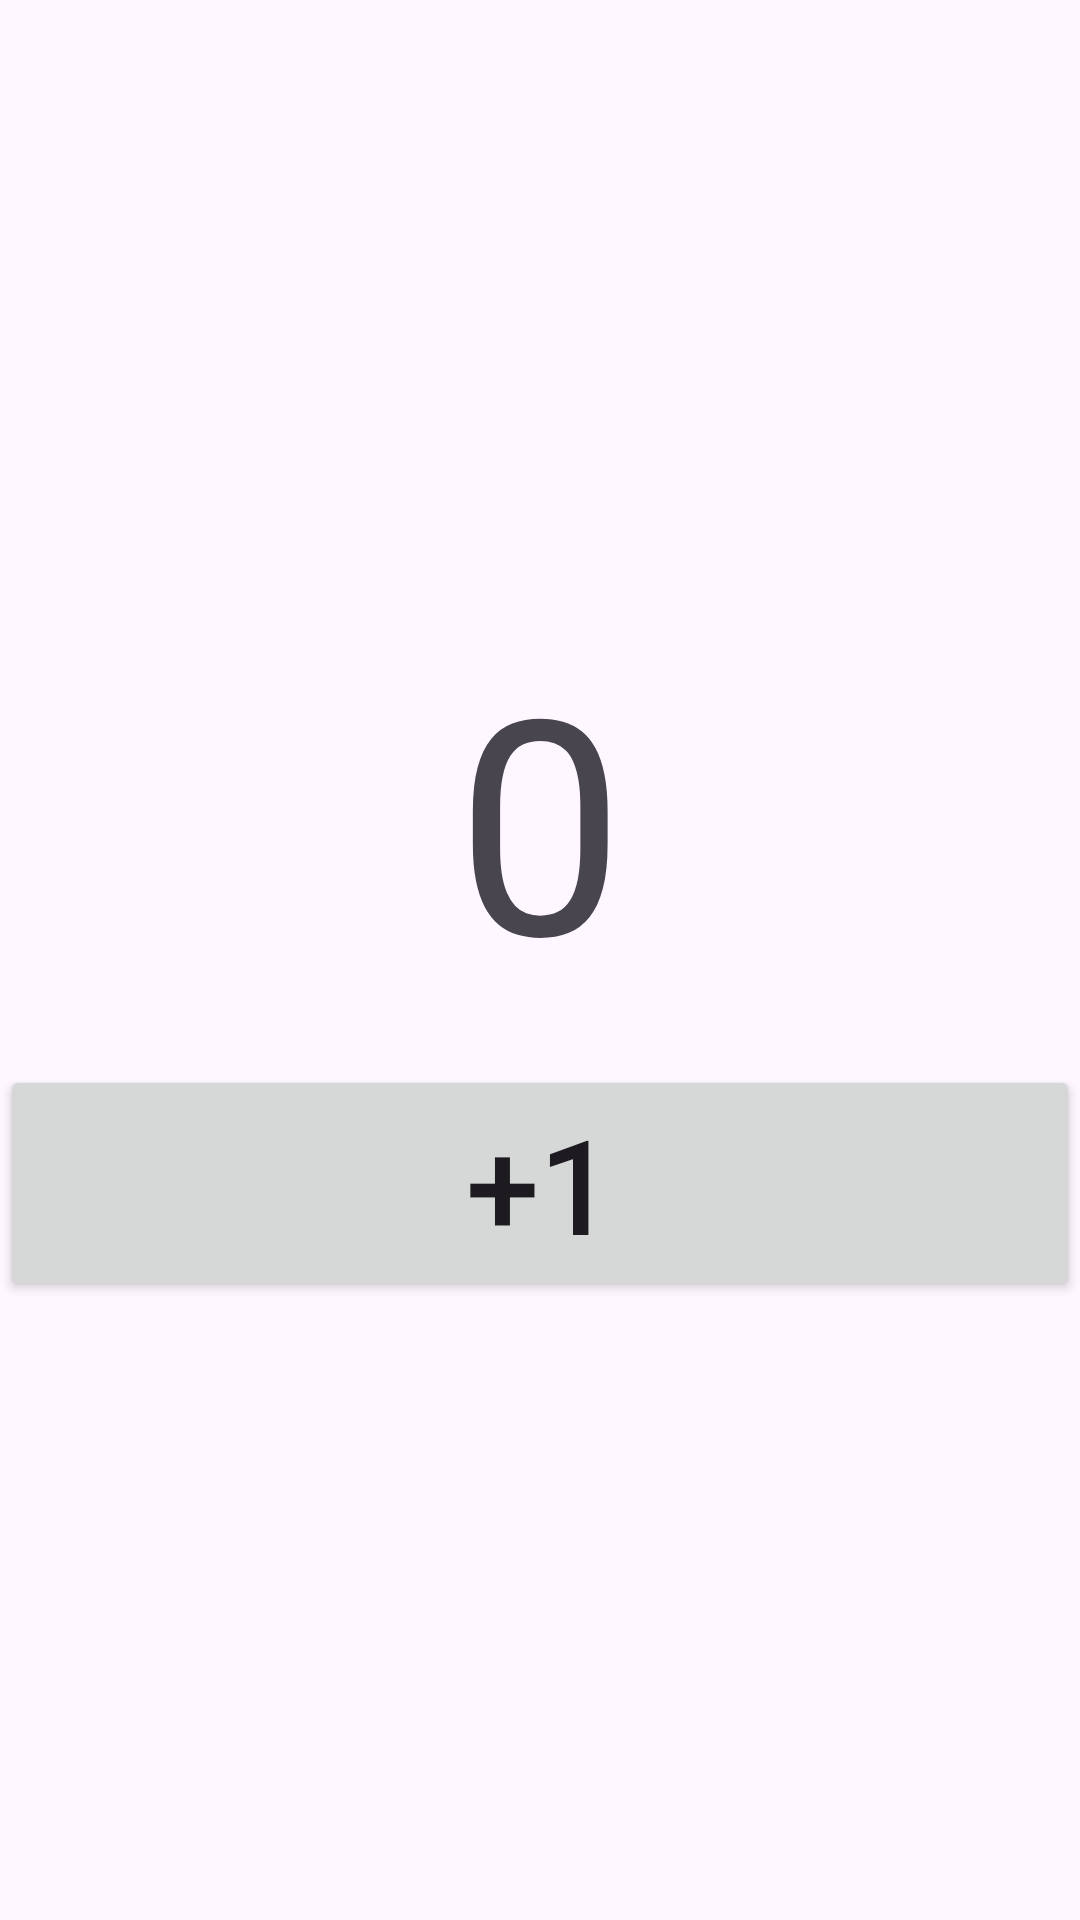

Produce the Android XML layout that renders to this screen, including the resource entries it uses.
<!-- AndroidManifest.xml: application theme Theme.IsmailovaSaminaHw5M3 -->
<!-- res/layout/fragment_first.xml -->
<?xml version="1.0" encoding="utf-8"?>
<LinearLayout xmlns:android="http://schemas.android.com/apk/res/android"
    xmlns:tools="http://schemas.android.com/tools"
    android:layout_width="match_parent"
    android:layout_height="match_parent"
    android:gravity="center"
    android:orientation="vertical"
    tools:context=".FirstFragment">

    <TextView
        android:id="@+id/tv"
        android:layout_width="match_parent"
        android:layout_height="wrap_content"
        android:gravity="center"
        android:text="0"
        android:textSize="100sp" />

    <Button
        android:id="@+id/btn"
        android:layout_width="match_parent"
        android:layout_height="wrap_content"
        android:layout_marginTop="16dp"
        android:text="+1"
        android:textSize="44dp" />

</LinearLayout>
<!-- resources referenced by this layout -->
<resources>
  <style name="Theme.IsmailovaSaminaHw5M3" parent="Base.Theme.IsmailovaSaminaHw5M3" />
  <style name="Base.Theme.IsmailovaSaminaHw5M3" parent="Theme.Material3.DayNight.NoActionBar">
          
          
      </style>
</resources>
